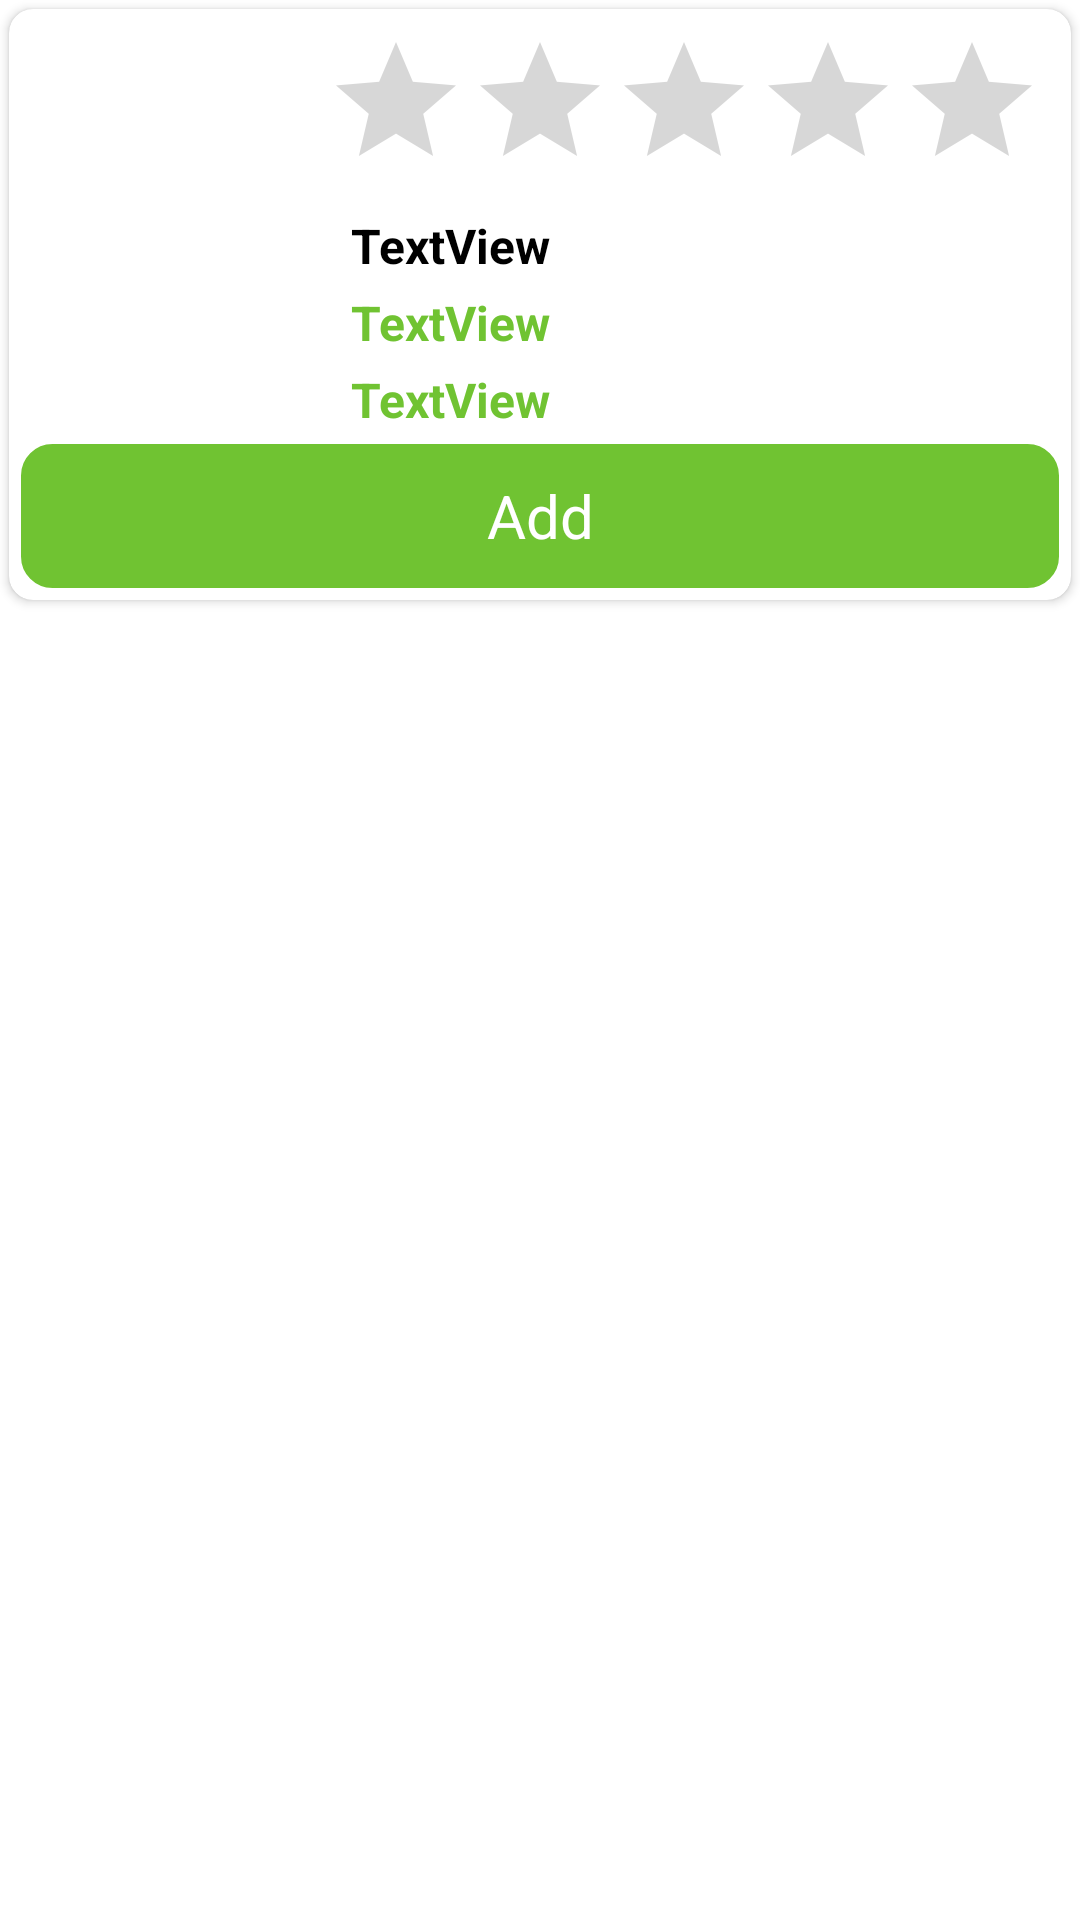

Android layout source for this screen:
<!-- AndroidManifest.xml: application theme Theme.Heriken -->
<!-- res/layout/layout_product_item.xml -->
<?xml version="1.0" encoding="utf-8"?>
<androidx.constraintlayout.widget.ConstraintLayout xmlns:android="http://schemas.android.com/apk/res/android"
    xmlns:app="http://schemas.android.com/apk/res-auto"
    xmlns:tools="http://schemas.android.com/tools"
    android:layout_width="match_parent"
    android:layout_height="wrap_content"
    android:layout_marginTop="7dp">

    <androidx.cardview.widget.CardView
        android:layout_width="match_parent"
        android:layout_height="wrap_content"
        android:layout_margin="3dp"
        app:cardCornerRadius="8dp"
        app:layout_constraintEnd_toEndOf="parent"
        app:layout_constraintStart_toStartOf="parent"
        app:layout_constraintTop_toTopOf="parent">

        <androidx.constraintlayout.widget.ConstraintLayout
            android:layout_width="match_parent"
            android:layout_height="match_parent"
            android:padding="4dp">

            <ImageView
                android:id="@+id/imageView2"
                android:layout_width="90dp"
                android:layout_height="90dp"
                android:layout_margin="8dp"
                app:layout_constraintStart_toStartOf="parent"
                app:layout_constraintTop_toTopOf="parent"
                tools:srcCompat="@tools:sample/avatars" />

            <RatingBar
                android:id="@+id/textView2"
                android:layout_width="wrap_content"
                android:layout_height="wrap_content"
                android:layout_margin="3dp"
                android:layout_marginStart="12dp"
                android:text="TextView"
                android:textColor="@color/colorPrimary"
                android:textStyle="bold"
                android:theme="@style/ReateUs"
                app:layout_constraintStart_toEndOf="@id/imageView2"
                app:layout_constraintTop_toTopOf="parent" />

            <TextView
                android:id="@+id/textView3"
                android:layout_width="wrap_content"
                android:layout_height="wrap_content"
                android:layout_marginStart="12dp"
                android:layout_marginTop="4dp"
                android:text="TextView"
                android:textColor="@color/black"
                android:textSize="16sp"
                android:textStyle="bold"
                app:layout_constraintStart_toEndOf="@id/imageView2"
                app:layout_constraintTop_toBottomOf="@id/textView2" />

            <TextView
                android:id="@+id/textView4"
                android:layout_width="wrap_content"
                android:layout_height="wrap_content"
                android:layout_marginStart="12dp"
                android:layout_marginTop="4dp"
                android:text="TextView"
                android:textColor="@color/new_item"
                android:textSize="16sp"
                android:textStyle="bold"
                app:layout_constraintStart_toEndOf="@id/imageView2"
                app:layout_constraintTop_toBottomOf="@id/textView3" />

            <TextView
                android:id="@+id/textView5"
                android:layout_width="wrap_content"
                android:layout_height="wrap_content"
                android:layout_marginStart="12dp"
                android:layout_marginTop="4dp"
                android:text="TextView"
                android:textColor="@color/new_item"
                android:textSize="16sp"
                android:textStyle="bold"
                app:layout_constraintStart_toEndOf="@id/imageView2"
                app:layout_constraintTop_toBottomOf="@id/textView4" />


            <androidx.appcompat.widget.AppCompatButton
                android:id="@+id/addBtn"
                android:layout_width="match_parent"
                android:layout_height="wrap_content"
                android:layout_marginTop="4dp"
                android:background="@drawable/btn_bg"
                android:backgroundTint="@color/bottom_navigation_color"
                android:text="Add"
                android:textAllCaps="false"
                android:textColor="@color/white"
                android:textSize="20sp"
                app:layout_constraintStart_toStartOf="parent"
                app:layout_constraintTop_toBottomOf="@id/textView5" />


            
            
            
            
            
            
            
            
            
            
            

            
            
            
            
            
            
            
            
            


            
            
            
            
            
            

        </androidx.constraintlayout.widget.ConstraintLayout>

    </androidx.cardview.widget.CardView>

</androidx.constraintlayout.widget.ConstraintLayout>
<!-- resources referenced by this layout -->
<resources>
  <color name="black">#FF000000</color>
  <color name="colorPrimary">#FF3700B3</color>
  <color name="new_item">#70c332</color>
  <color name="white">#FFFFFFFF</color>
  <!-- drawable btn_bg (drawable) -->
  <?xml version="1.0" encoding="utf-8"?>
  <shape xmlns:android="http://schemas.android.com/apk/res/android"
      android:shape="rectangle">
  
      <corners android:radius="10dp" />
  
      <stroke
          android:width="1dp"
          android:color="@color/new_item" />
  </shape>
  <style name="ReateUs">
          <item name="colorSecondary">@color/rating</item>
      </style>
  <style name="Theme.Heriken" parent="Theme.MaterialComponents.Light.DarkActionBar">
          
          <item name="fontFamily">@font/rubik_regular</item>
          <item name="colorPrimary">@color/purple_500</item>
          <item name="colorPrimaryVariant">@color/purple_700</item>
          <item name="colorOnPrimary">@color/white</item>
          
          <item name="colorSecondary">@color/teal_200</item>
          <item name="colorSecondaryVariant">@color/teal_700</item>
          <item name="colorOnSecondary">@color/black</item>
          
          <item name="android:statusBarColor">?attr/colorPrimaryVariant</item>
  
  
  
  
  
          
      </style>
  <color name="rating">#ffab10</color>
  <color name="purple_500">#FF6200EE</color>
  <color name="purple_700">#FF3700B3</color>
  <color name="teal_200">#FF03DAC5</color>
  <color name="teal_700">#FF018786</color>
</resources>
